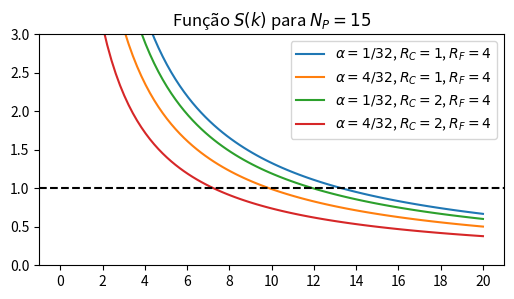

The matplotlib source for this figure: (Note: this script raises an exception after producing the figure.)
import matplotlib.pyplot as plt
import numpy as np

k = np.linspace(0, 20, 100)

Np = 15
parametros = [
  ['1/32', 1/32, 1, 4],
  ['4/32', 4/32, 1, 4],
  ['1/32', 1/32, 2, 4],
  ['4/32', 4/32, 2, 4],
]

plt.figure(figsize=(6,3))
for a_txt, a, Rc, Rf in parametros:
  S = 1. / ((1. + k) * a * Rc/Rf + k / Np)
  plt.plot(k, S, label=rf"$\alpha={a_txt}$, $R_C={Rc}$, $R_F={Rf}$")

plt.title(r"Função $S(k)$ para $N_P=15$")
plt.axhline(1, linestyle='--', c='black')
plt.xticks([2*i for i in range(11)])
plt.ylim(0,3)
plt.legend()
plt.savefig("relatorio/img/funcao_S.png")
